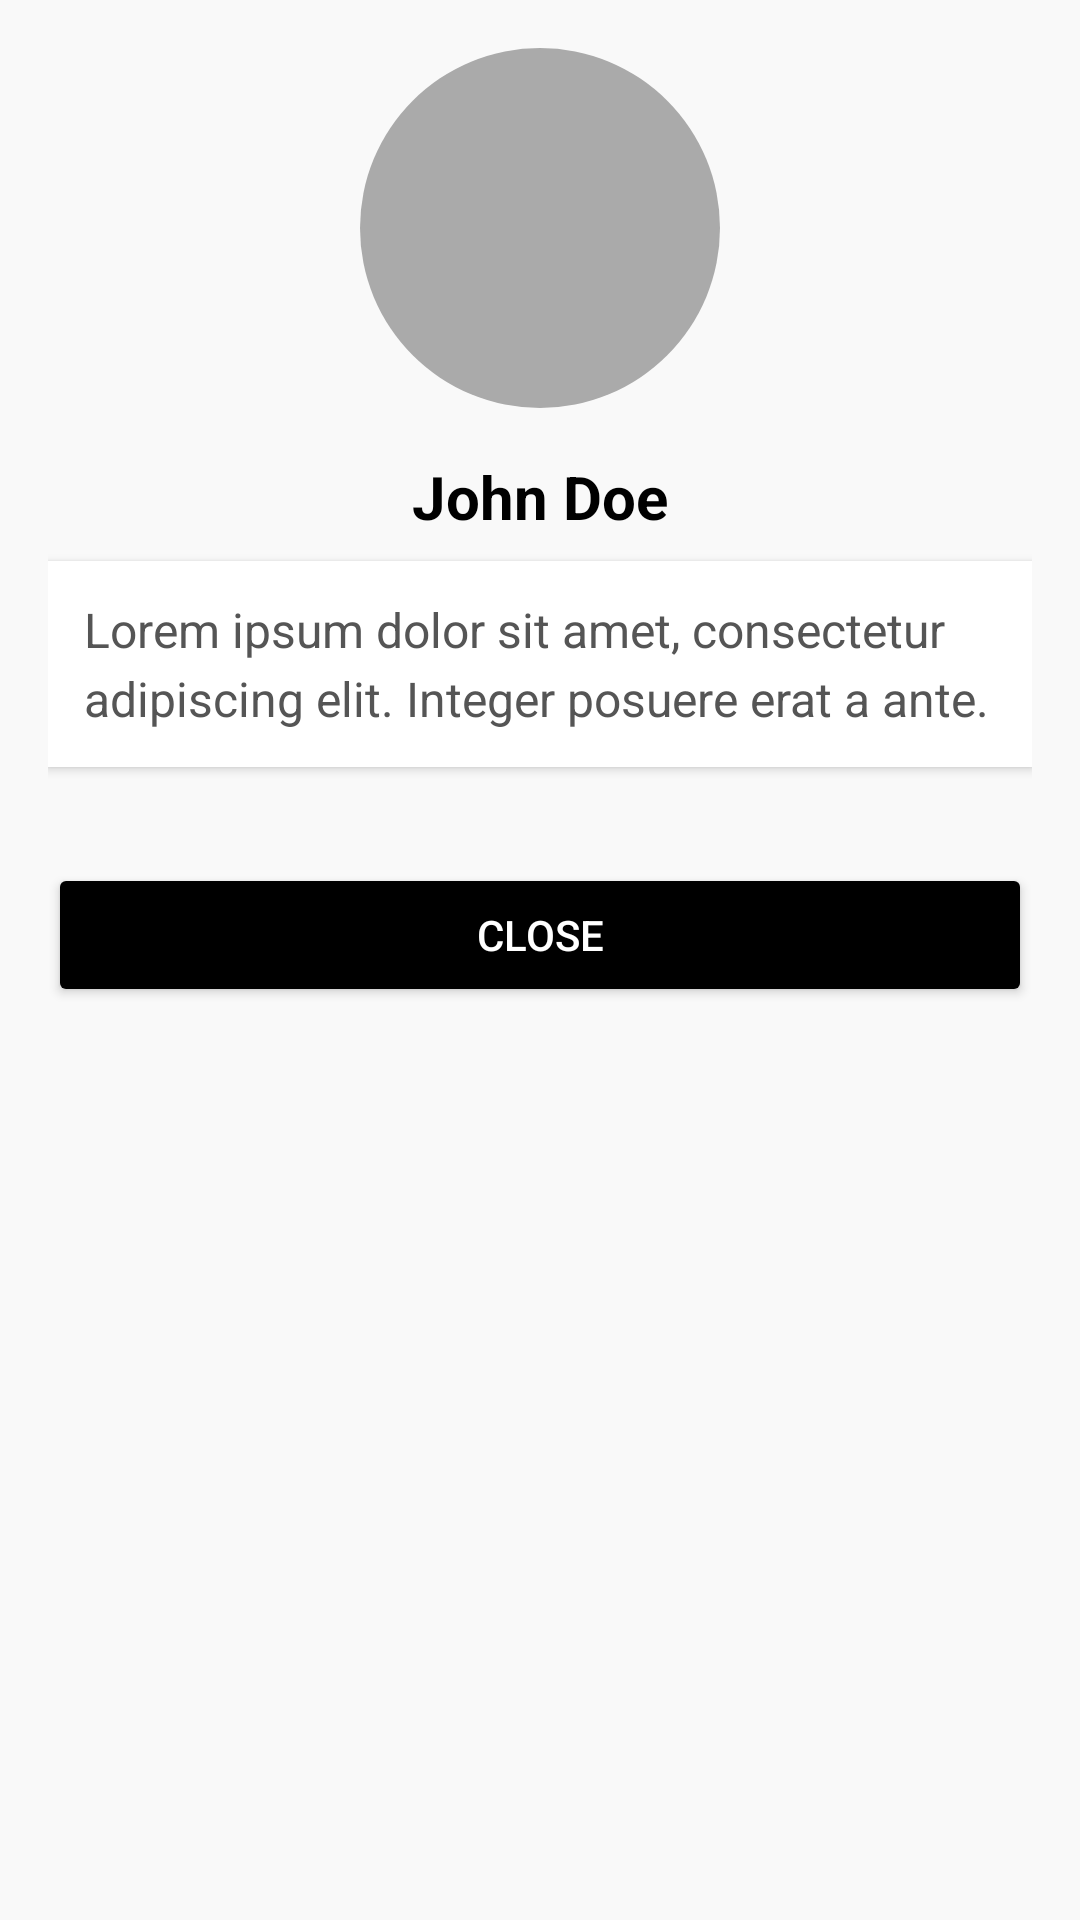

The Android layout XML behind this screen, and the referenced resources:
<!-- AndroidManifest.xml: application theme Theme.GO_GO_Taxy -->
<!-- res/layout/see_more.xml -->
<?xml version="1.0" encoding="utf-8"?>
<ScrollView xmlns:android="http://schemas.android.com/apk/res/android"
    android:layout_width="match_parent"
    android:layout_height="match_parent"
    android:padding="16dp"
    android:background="#F9F9F9">

    <LinearLayout
        android:layout_width="match_parent"
        android:layout_height="wrap_content"
        android:orientation="vertical">

        
        <ImageView
            android:id="@+id/imgReviewerProfile"
            android:layout_width="120dp"
            android:layout_height="120dp"
            android:src="@drawable/no_image"
            android:scaleType="centerCrop"
            android:layout_gravity="center_horizontal"
            android:layout_marginBottom="16dp"
            android:background="@drawable/circle_shape" />

        
        <TextView
            android:id="@+id/tvReviewerFullName"
            android:layout_width="match_parent"
            android:layout_height="wrap_content"
            android:text="John Doe"
            android:textSize="20sp"
            android:textStyle="bold"
            android:gravity="center"
            android:textColor="#000000"
            android:layout_marginBottom="8dp" />

        
        <TextView
            android:id="@+id/tvFullReviewText"
            android:layout_width="match_parent"
            android:layout_height="wrap_content"
            android:text="Lorem ipsum dolor sit amet, consectetur adipiscing elit. Integer posuere erat a ante."
            android:textSize="16sp"
            android:lineSpacingExtra="4dp"
            android:textColor="#555555"
            android:background="#FFFFFF"
            android:padding="12dp"
            android:layout_marginBottom="16dp"
            android:elevation="2dp"
            android:layout_gravity="center" />

        
        <Button
            android:id="@+id/btnClose"
            android:layout_width="match_parent"
            android:layout_height="wrap_content"
            android:text="Close"
            android:backgroundTint="@color/black"
            android:textColor="#FFFFFF"
            android:layout_marginTop="16dp" />
    </LinearLayout>
</ScrollView>
<!-- resources referenced by this layout -->
<resources>
  <!-- drawable circle_shape (drawable) -->
  <shape xmlns:android="http://schemas.android.com/apk/res/android">
      <solid android:color="@android:color/darker_gray" />
      <corners android:radius="100dp" />
  </shape>
  <style name="Theme.GO_GO_Taxy" parent="Base.Theme.GO_GO_Taxy" />
  <style name="Base.Theme.GO_GO_Taxy" parent="Theme.Material3.DayNight.NoActionBar">
          
          
      </style>
  <!-- not gathered from this repository: default colours our renderer supplied (Android Studio template values) -->
  <color name="black">#FF000000</color>
</resources>
